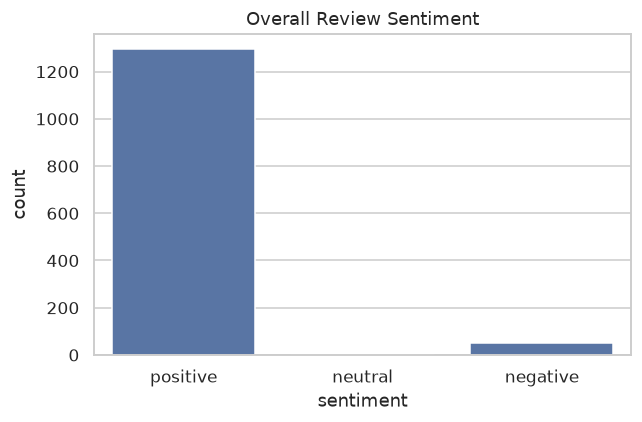

Data behind this chart, as committed beside it:
sentiment, products
positive, 1294
negative, 52
neutral, 2
